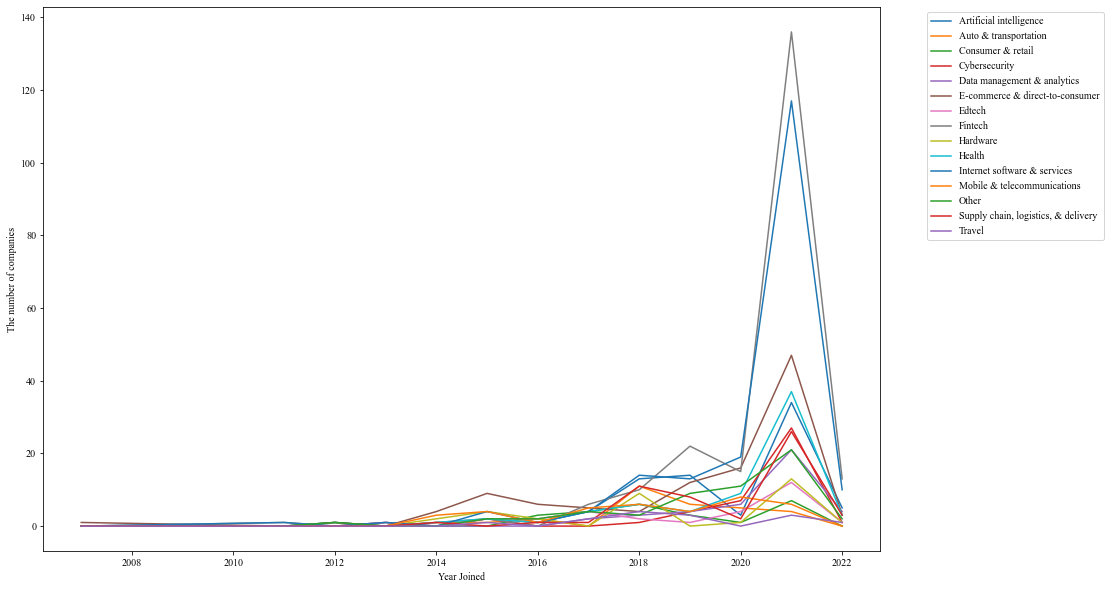

Source data for this figure (header and first rows):
Year Joined, Artificial intelligence, Auto & transportation, Consumer & retail, Cybersecurity, Data management & analytics, E-commerce & direct-to-consumer, Edtech, Fintech, Hardware, Health, Internet software & services, Mobile & telecommunications, Other, Supply chain, logistics, & delivery, Travel
2007, 0.0, 0.0, 0.0, 0.0, 0.0, 1.0, 0.0, 0.0, 0.0, 0.0, 0.0, 0.0, 0.0, 0.0, 0.0
2011, 0.0, 0.0, 0.0, 0.0, 0.0, 0.0, 0.0, 1.0, 0.0, 0.0, 1.0, 0.0, 0.0, 0.0, 0.0
2012, 1.0, 0.0, 1.0, 0.0, 0.0, 1.0, 0.0, 0.0, 0.0, 0.0, 0.0, 0.0, 1.0, 0.0, 0.0
2013, 0.0, 0.0, 0.0, 1.0, 1.0, 0.0, 0.0, 0.0, 0.0, 0.0, 1.0, 0.0, 0.0, 0.0, 0.0
2014, 0.0, 1.0, 0.0, 0.0, 0.0, 4.0, 0.0, 1.0, 2.0, 1.0, 0.0, 3.0, 0.0, 1.0, 0.0
2015, 2.0, 1.0, 0.0, 2.0, 0.0, 9.0, 2.0, 2.0, 4.0, 2.0, 4.0, 4.0, 2.0, 0.0, 1.0
2016, 1.0, 2.0, 3.0, 0.0, 0.0, 6.0, 2.0, 0.0, 2.0, 1.0, 1.0, 1.0, 2.0, 1.0, 0.0
2017, 4.0, 0.0, 4.0, 0.0, 2.0, 5.0, 4.0, 6.0, 0.0, 4.0, 4.0, 5.0, 4.0, 1.0, 2.0
2018, 13.0, 11.0, 6.0, 1.0, 3.0, 4.0, 2.0, 10.0, 9.0, 6.0, 14.0, 6.0, 3.0, 11.0, 4.0
2019, 14.0, 6.0, 3.0, 4.0, 4.0, 12.0, 1.0, 22.0, 0.0, 4.0, 13.0, 4.0, 9.0, 8.0, 3.0
2020, 3.0, 5.0, 1.0, 7.0, 6.0, 16.0, 4.0, 15.0, 1.0, 9.0, 19.0, 8.0, 11.0, 2.0, 0.0
2021, 34.0, 4.0, 7.0, 27.0, 21.0, 47.0, 12.0, 136.0, 13.0, 37.0, 117.0, 6.0, 21.0, 26.0, 3.0
2022, 5.0, 0.0, 0.0, 1.0, 4.0, 3.0, 1.0, 13.0, 1.0, 3.0, 10.0, 0.0, 2.0, 3.0, 1.0
